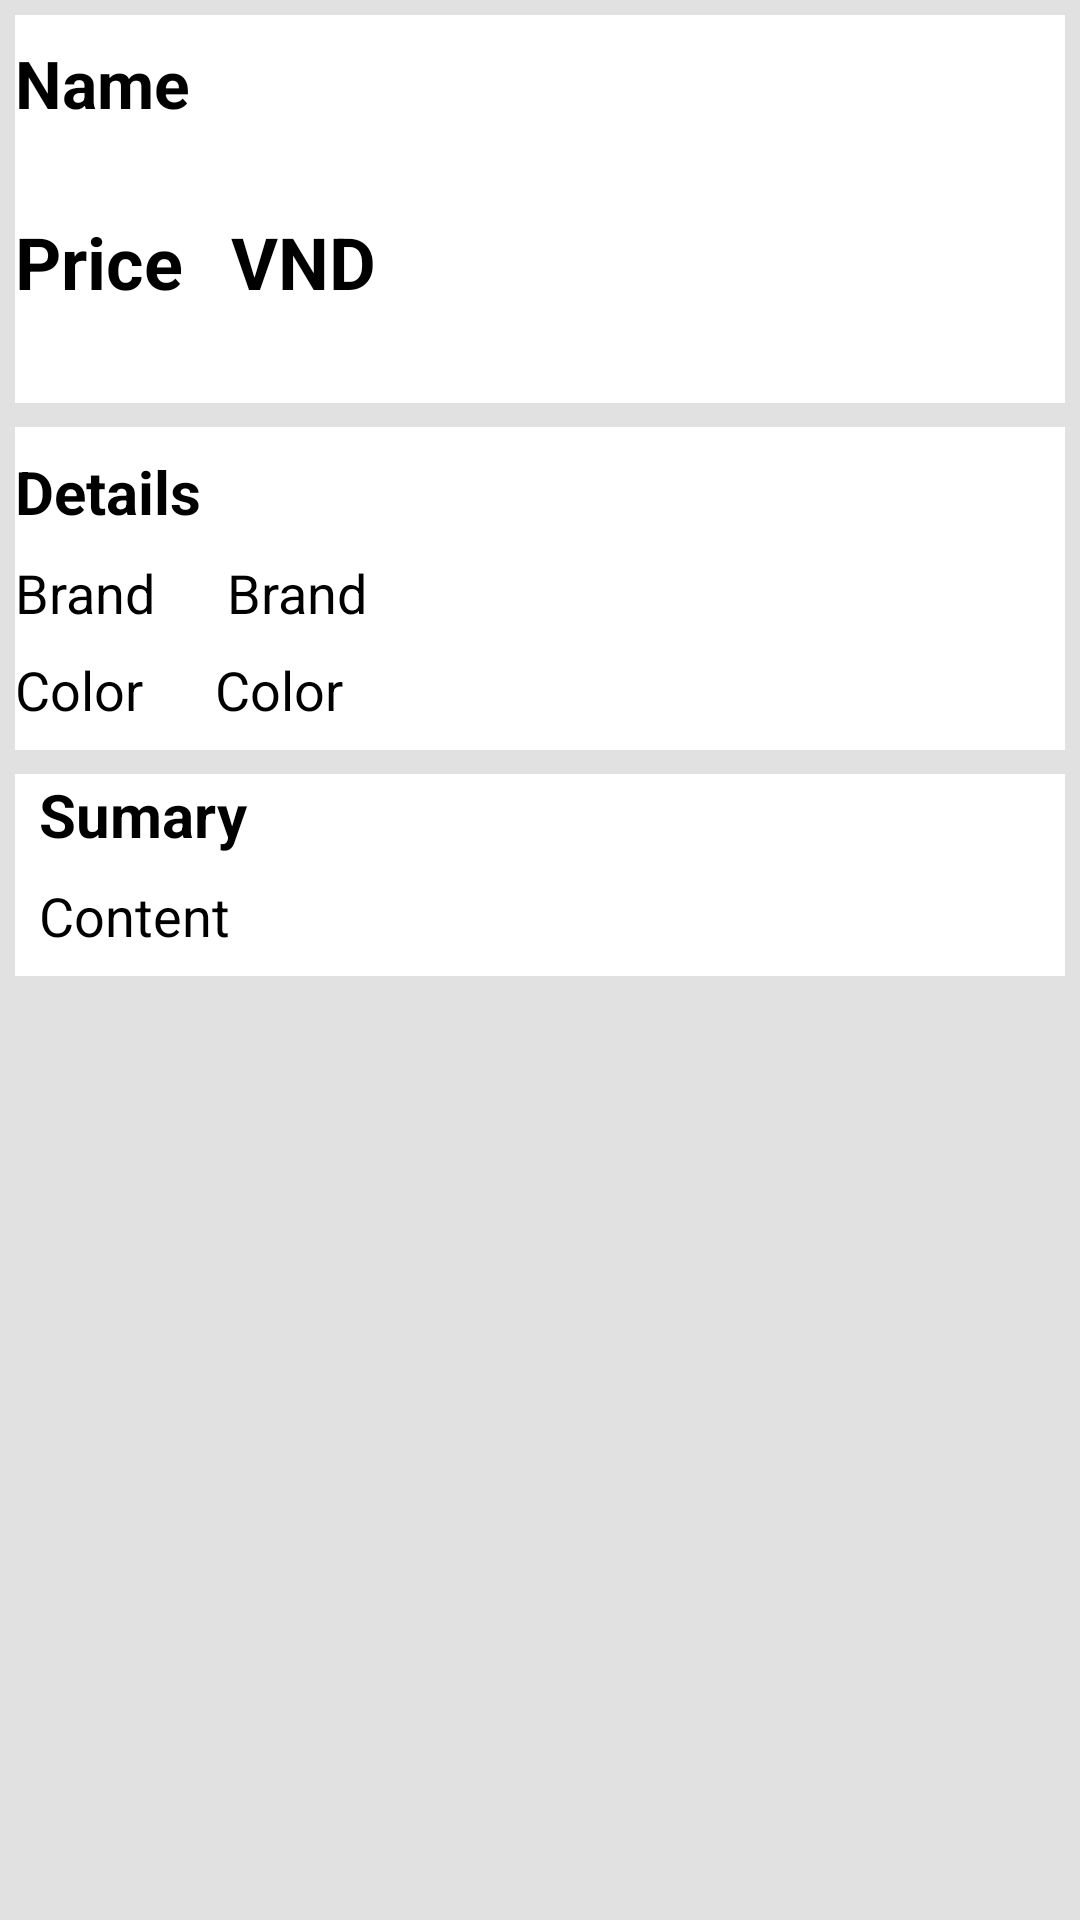

The Android layout XML behind this screen, and the referenced resources:
<!-- AndroidManifest.xml: application theme Theme.MyApplication -->
<!-- res/layout/activity_admin_product_detail.xml -->
<?xml version="1.0" encoding="utf-8"?>
<ScrollView xmlns:android="http://schemas.android.com/apk/res/android"
    xmlns:app="http://schemas.android.com/apk/res-auto"
    xmlns:tools="http://schemas.android.com/tools"
    android:layout_width="match_parent"
    android:layout_height="match_parent"
    android:fillViewport="true">

    <androidx.constraintlayout.widget.ConstraintLayout
        android:layout_width="match_parent"
        android:layout_height="wrap_content"
        android:background="#E1E1E1"
        android:padding="5dp"
        tools:context=".activity.ProductDetailActivity">

        <androidx.constraintlayout.widget.ConstraintLayout
            android:id="@+id/constraintLayout"
            android:layout_width="0dp"
            android:layout_height="wrap_content"
            android:background="#FFFFFF"
            android:paddingTop="8dp"
            android:paddingBottom="8dp"
            app:layout_constraintEnd_toEndOf="parent"
            app:layout_constraintStart_toStartOf="parent"
            app:layout_constraintTop_toTopOf="parent">

            <androidx.recyclerview.widget.RecyclerView
                android:id="@+id/rcv_product_image"
                android:layout_width="0dp"
                android:layout_height="wrap_content"
                android:elevation="2dp"
                app:layout_constraintEnd_toEndOf="parent"
                app:layout_constraintHorizontal_bias="0.0"
                app:layout_constraintStart_toStartOf="parent"
                app:layout_constraintTop_toTopOf="parent" />

            <TextView
                android:id="@+id/textview7"
                android:layout_width="wrap_content"
                android:layout_height="wrap_content"
                android:layout_marginStart="16dp"
                android:elevation="2dp"
                android:text="VND"
                android:textSize="24dp"
                android:textStyle="bold"
                app:layout_constraintStart_toEndOf="@+id/tv_product_price"
                app:layout_constraintTop_toTopOf="@+id/tv_product_price" />

            <TextView
                android:id="@+id/tv_product_name"
                android:layout_width="0dp"
                android:layout_height="50dp"
                android:elevation="2dp"
                android:text="Name"
                android:textSize="22dp"
                android:textStyle="bold"
                app:layout_constraintEnd_toEndOf="parent"
                app:layout_constraintStart_toStartOf="parent"
                app:layout_constraintTop_toBottomOf="@+id/rcv_product_image" />

            <TextView
                android:id="@+id/tv_product_price"
                android:layout_width="wrap_content"
                android:layout_height="wrap_content"
                android:layout_marginTop="8dp"
                android:elevation="2dp"
                android:text="Price"
                android:textSize="24dp"
                android:textStyle="bold"
                app:layout_constraintStart_toStartOf="parent"
                app:layout_constraintTop_toBottomOf="@+id/tv_product_name" />

            <Button
                android:id="@+id/btn_add_to_cart"
                android:layout_width="0dp"
                android:layout_height="wrap_content"
                android:layout_marginHorizontal="10dp"
                android:layout_marginTop="16dp"
                android:background="@drawable/button_custom"
                android:elevation="2dp"
                android:text="ENABLE"
                android:textColor="#ffffff"
                app:layout_constraintEnd_toEndOf="parent"
                app:layout_constraintStart_toStartOf="parent"
                app:layout_constraintTop_toBottomOf="@+id/tv_product_price" />

        </androidx.constraintlayout.widget.ConstraintLayout>

        <androidx.constraintlayout.widget.ConstraintLayout
            android:id="@+id/constraintLayout2"
            android:layout_width="0dp"
            android:layout_height="wrap_content"
            android:layout_marginTop="8dp"
            android:background="#FFFFFF"
            android:paddingTop="8dp"
            android:paddingBottom="8dp"
            app:layout_constraintEnd_toEndOf="parent"
            app:layout_constraintStart_toStartOf="parent"
            app:layout_constraintTop_toBottomOf="@+id/constraintLayout">

            <TextView
                android:id="@+id/tv_product_brand"
                android:layout_width="wrap_content"
                android:layout_height="wrap_content"
                android:layout_marginStart="24dp"
                android:elevation="2dp"
                android:text="Brand"
                android:textSize="18dp"
                app:layout_constraintStart_toEndOf="@+id/textView5"
                app:layout_constraintTop_toTopOf="@+id/textView5" />

            <TextView
                android:id="@+id/tv_product_color"
                android:layout_width="wrap_content"
                android:layout_height="wrap_content"
                android:layout_marginStart="24dp"
                android:elevation="2dp"
                android:text="Color"
                android:textSize="18dp"
                app:layout_constraintStart_toEndOf="@+id/textView6"
                app:layout_constraintTop_toTopOf="@+id/textView6" />

            <TextView
                android:id="@+id/textView4"
                android:layout_width="wrap_content"
                android:layout_height="wrap_content"
                android:elevation="2dp"
                android:text="Details"
                android:textSize="20dp"
                android:textStyle="bold"
                app:layout_constraintStart_toStartOf="parent"
                app:layout_constraintTop_toTopOf="parent" />

            <TextView
                android:id="@+id/textView5"
                android:layout_width="wrap_content"
                android:layout_height="wrap_content"
                android:layout_marginTop="8dp"
                android:elevation="2dp"
                android:text="Brand"
                android:textSize="18sp"
                app:layout_constraintStart_toStartOf="parent"
                app:layout_constraintTop_toBottomOf="@+id/textView4" />

            <TextView
                android:id="@+id/textView6"
                android:layout_width="wrap_content"
                android:layout_height="wrap_content"
                android:layout_marginTop="8dp"
                android:elevation="2dp"
                android:text="Color"
                android:textSize="18dp"
                app:layout_constraintStart_toStartOf="parent"
                app:layout_constraintTop_toBottomOf="@+id/textView5" />
        </androidx.constraintlayout.widget.ConstraintLayout>

        <androidx.constraintlayout.widget.ConstraintLayout
            android:id="@+id/constraintLayout3"
            android:layout_width="0dp"
            android:layout_height="wrap_content"
            android:layout_marginTop="8dp"
            android:background="#FFFFFF"
            android:paddingStart="8dp"
            android:paddingBottom="8dp"
            app:layout_constraintEnd_toEndOf="parent"
            app:layout_constraintStart_toStartOf="parent"
            app:layout_constraintTop_toBottomOf="@+id/constraintLayout2">

            <TextView
                android:id="@+id/tv_product_sumary"
                android:layout_width="0dp"
                android:layout_height="wrap_content"
                android:elevation="2dp"
                android:text="Sumary"
                android:textSize="20sp"
                android:textStyle="bold"
                app:layout_constraintEnd_toEndOf="parent"
                app:layout_constraintHorizontal_bias="0.0"
                app:layout_constraintStart_toStartOf="parent"
                app:layout_constraintTop_toTopOf="parent" />

            <TextView
                android:id="@+id/tv_product_content"
                android:layout_width="0dp"
                android:layout_height="wrap_content"
                android:layout_marginTop="8dp"
                android:elevation="2dp"
                android:text="Content"
                android:textSize="18dp"
                app:layout_constraintEnd_toEndOf="parent"
                app:layout_constraintStart_toStartOf="parent"
                app:layout_constraintTop_toBottomOf="@+id/tv_product_sumary" />
        </androidx.constraintlayout.widget.ConstraintLayout>


    </androidx.constraintlayout.widget.ConstraintLayout>

</ScrollView>
<!-- resources referenced by this layout -->
<resources>

</resources>
